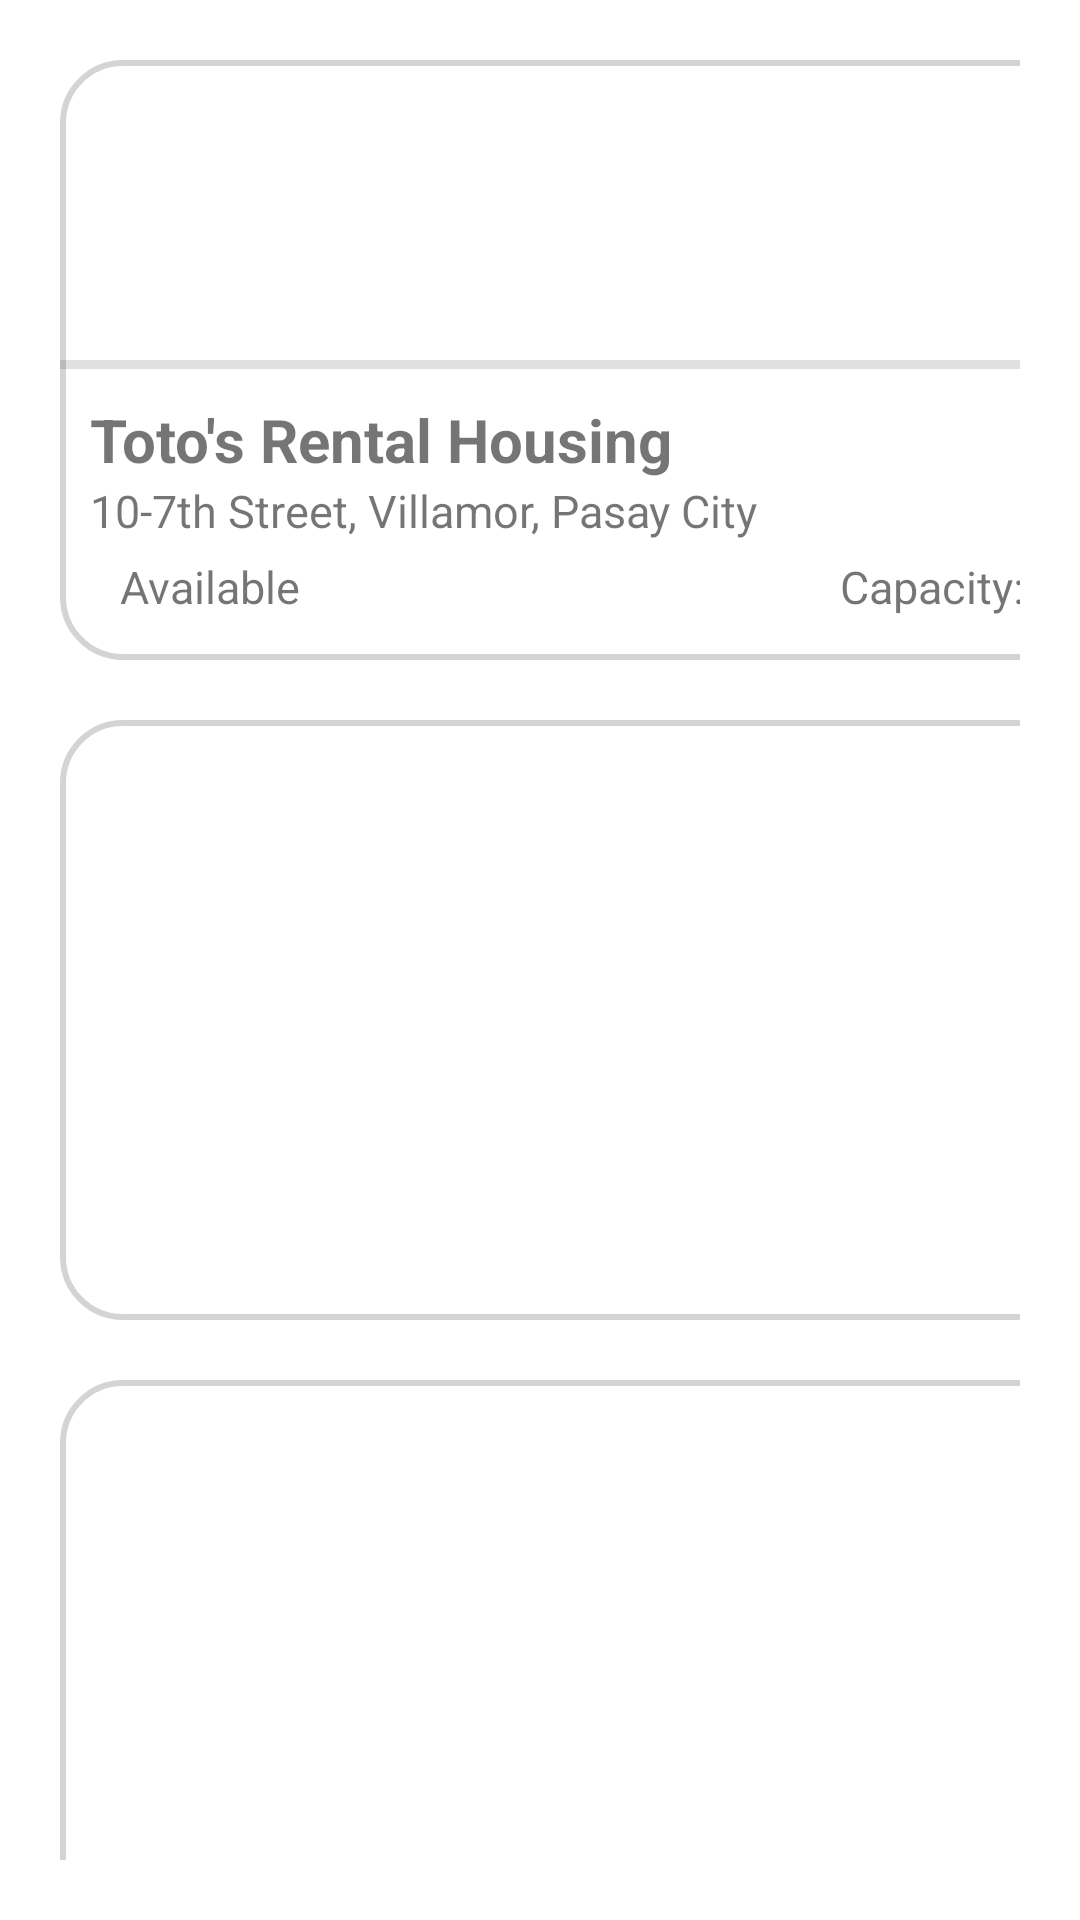

Produce the Android XML layout that renders to this screen, including the resource entries it uses.
<!-- AndroidManifest.xml: application theme Theme.RentalHousing -->
<!-- res/layout/fragment_home.xml -->
<?xml version="1.0" encoding="utf-8"?>
<FrameLayout xmlns:android="http://schemas.android.com/apk/res/android"
    xmlns:app="http://schemas.android.com/apk/res-auto"
    xmlns:tools="http://schemas.android.com/tools"
    android:layout_width="match_parent"
    android:layout_height="match_parent"
    tools:context=".HomeFragment"
    android:background="@color/white">

    <LinearLayout
        android:layout_width="match_parent"
        android:layout_height="match_parent"
        android:orientation="vertical"
        android:paddingTop="20dp"
        android:paddingLeft="20dp"
        android:paddingRight="20dp"
        android:paddingBottom="20dp"
        android:background="@color/white">

        <LinearLayout
            android:layout_width="350dp"
            android:layout_height="200dp"
            android:orientation="vertical"
            android:background="@drawable/strokeonly"
            android:layout_marginBottom="20dp">


            <ImageView
                android:id="@+id/imageView4"
                android:layout_width="match_parent"
                android:layout_height="100dp"
                android:scaleType="centerCrop"
                tools:src="@tools:sample/backgrounds/scenic" />

            <View
                android:id="@+id/divider4"
                android:layout_width="match_parent"
                android:layout_height="3dp"
                android:backgroundTint="@color/black"
                android:background="?android:attr/listDivider" />

            <TextView
                android:id="@+id/title"
                android:layout_width="match_parent"
                android:layout_height="wrap_content"
                android:text="Toto's Rental Housing"
                android:paddingLeft="10dp"
                android:textStyle="bold"
                android:textSize="20dp"
                android:layout_marginTop="10dp"/>

            <TextView
                android:id="@+id/addresses"
                android:layout_width="match_parent"
                android:layout_height="wrap_content"
                android:text="10-7th Street, Villamor, Pasay City"
                android:paddingLeft="10dp"

                android:textSize="15dp"
             />

            <LinearLayout
                android:layout_width="350dp"
                android:layout_height="40dp"
                android:orientation="horizontal"
                android:layout_marginTop="5dp"


                android:layout_marginBottom="20dp">

                <TextView
                    android:id="@+id/status"
                    android:layout_width="wrap_content"
                    android:layout_height="wrap_content"
                    android:text="Available"
                    android:paddingLeft="20dp"

                    android:textSize="15dp"
                    />

                <TextView
                    android:id="@+id/capacity"
                    android:layout_width="wrap_content"
                    android:layout_height="wrap_content"
                    android:text="Capacity: "
                    android:layout_marginStart="180dp"

                    android:textSize="15dp"
                    />
            </LinearLayout>
        </LinearLayout>


        <LinearLayout
            android:layout_width="350dp"
            android:layout_height="200dp"
            android:orientation="horizontal"
            android:background="@drawable/strokeonly"
            android:layout_marginBottom="20dp">



        </LinearLayout>

        <LinearLayout
            android:layout_width="350dp"
            android:layout_height="200dp"
            android:orientation="horizontal"
            android:background="@drawable/strokeonly"
            android:layout_marginBottom="20dp">



        </LinearLayout>

        <LinearLayout
            android:layout_width="350dp"
            android:layout_height="200dp"
            android:orientation="horizontal"
            android:background="@drawable/strokeonly"
            android:layout_marginBottom="20dp">



        </LinearLayout>

    </LinearLayout>

</FrameLayout>
<!-- resources referenced by this layout -->
<resources>
  <color name="black">#FF000000</color>
  <color name="white">#FFFFFFFF</color>
  <!-- drawable strokeonly (drawable) -->
  <shape xmlns:android="http://schemas.android.com/apk/res/android">
      <solid android:color="#FFFFFF"/> 
  
      <stroke
          android:color="#d4d4d4"
          android:width="2dp"
          />
  
      <corners
          android:radius="20dp"/>
  
  </shape>
  <style name="Theme.RentalHousing" parent="Base.Theme.RentalHousing" />
  <style name="Base.Theme.RentalHousing" parent="Theme.AppCompat.Light.NoActionBar">
  
      </style>
</resources>
